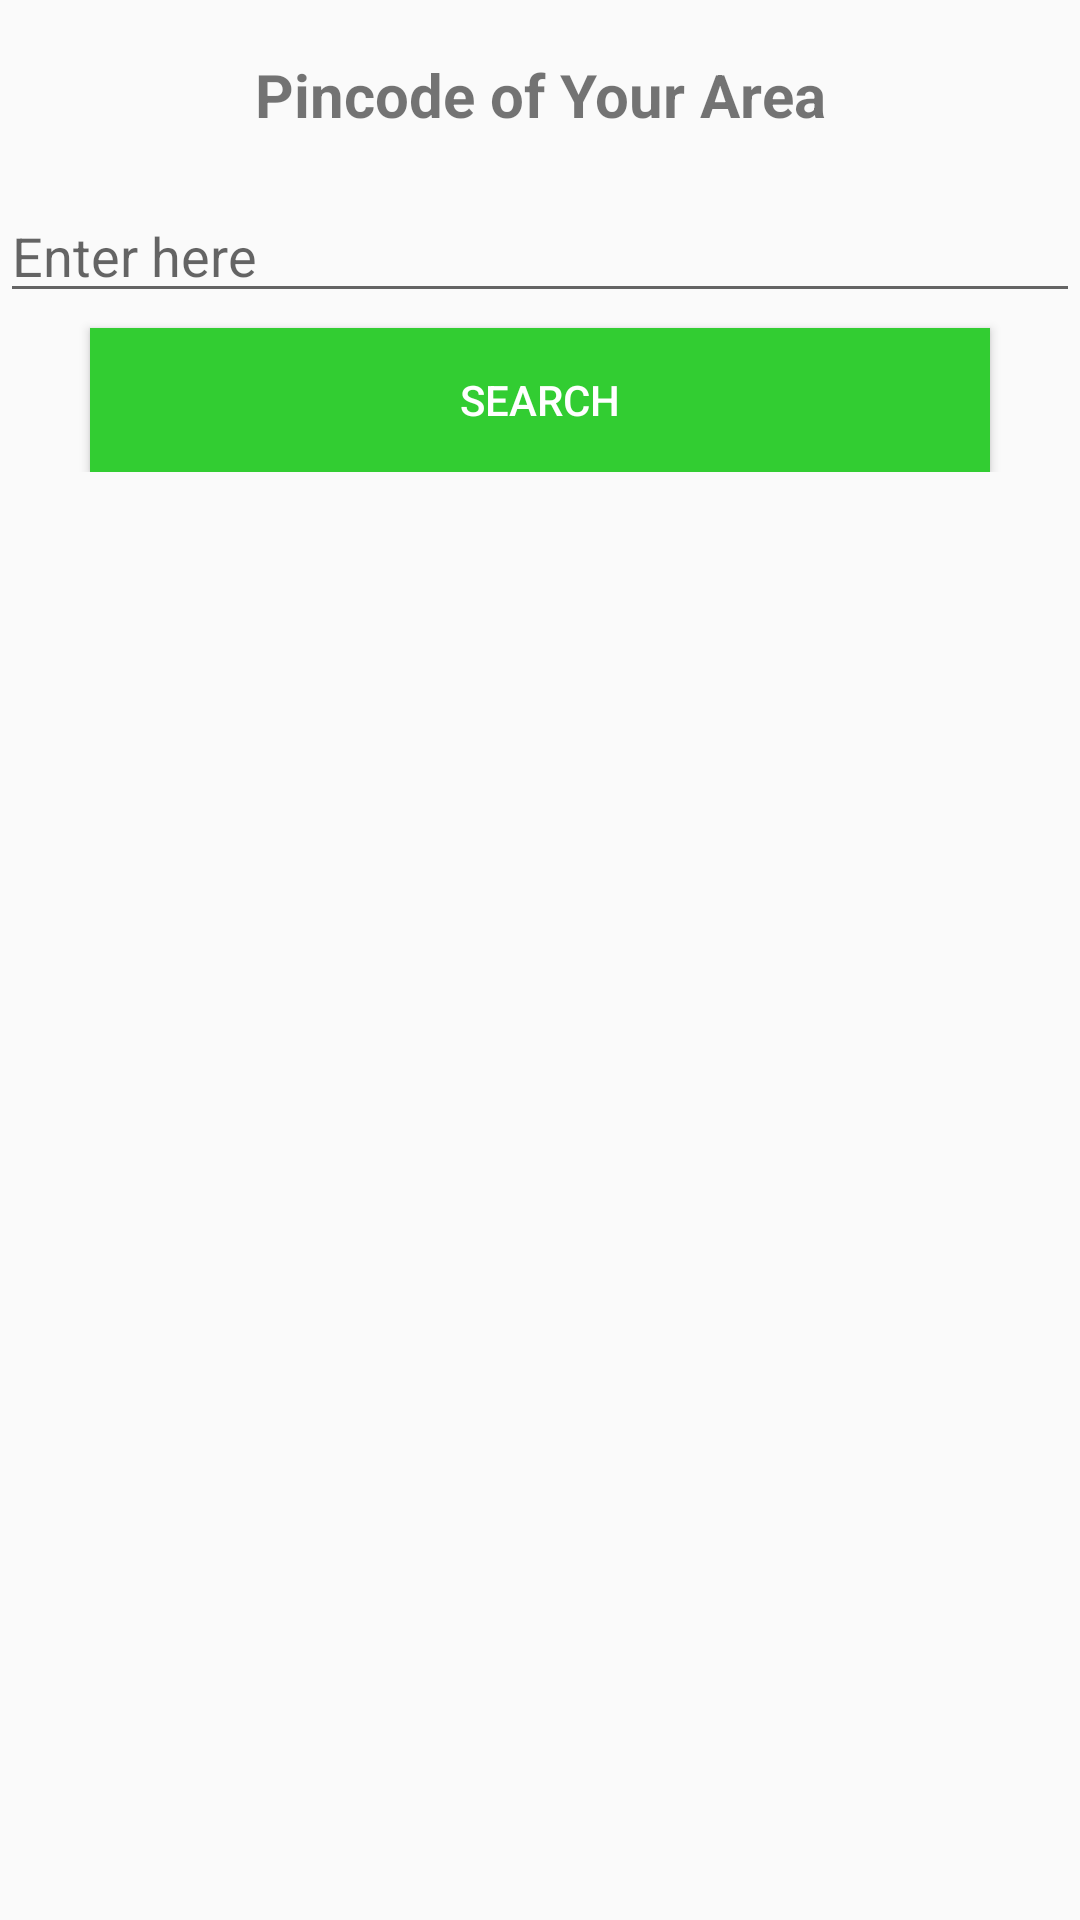

The Android layout XML behind this screen, and the referenced resources:
<!-- AndroidManifest.xml: application theme AppTheme -->
<!-- res/layout/vaccinationactivity.xml -->
<?xml version="1.0" encoding="utf-8"?>
<RelativeLayout xmlns:android="http://schemas.android.com/apk/res/android"
    xmlns:app="http://schemas.android.com/apk/res-auto"
    xmlns:tools="http://schemas.android.com/tools"
    android:layout_width="match_parent"
    android:layout_height="match_parent"
    tools:context=".MainActivity">

    <ProgressBar
        android:layout_width="wrap_content"
        android:layout_height="wrap_content"
        android:layout_centerInParent="true"
        android:visibility="invisible"
        android:id="@+id/progress_circular" />

    <RelativeLayout
        android:layout_width="412dp"
        android:layout_height="wrap_content"
        android:orientation="vertical"
        tools:layout_editor_absoluteX="-2dp"
        tools:layout_editor_absoluteY="1dp"
        android:id="@+id/pinLayout">

        <LinearLayout
            android:layout_width="match_parent"
            android:layout_height="wrap_content"
            android:orientation="vertical">


            <TextView
                android:id="@+id/textView2"
                android:layout_width="match_parent"
                android:layout_height="63dp"
                android:text="Pincode of Your Area"
                android:textStyle="bold"
                android:textSize="20sp"
                android:gravity="center"

                />

            <EditText
                android:layout_width="match_parent"
                android:layout_height="wrap_content"
                android:hint="Enter here"
                android:id="@+id/enterPincode"/>


            <Button
                android:id="@+id/getresult"
                android:layout_width="match_parent"
                android:layout_height="wrap_content"
                android:layout_marginStart="30dp"
                android:background="#32cd32"
                android:layout_marginEnd="30dp"
                android:layout_marginTop="5dp"
                android:text="Search"
                android:textColor="#ffffff"/>


        </LinearLayout>
    </RelativeLayout>


    <androidx.recyclerview.widget.RecyclerView
        android:id="@+id/recyclerView"
        android:layout_width="match_parent"
        android:layout_height="match_parent"
        android:layout_marginTop="28dp"
        android:layout_marginStart="18dp"
        android:layout_below="@+id/pinLayout"
        android:layout_marginLeft="18dp" />

</RelativeLayout>
<!-- resources referenced by this layout -->
<resources>
  <style name="AppTheme" parent="Theme.AppCompat.Light.DarkActionBar">
          <item name="colorPrimary">@color/colorPrimary</item>
          <item name="colorPrimaryDark">@color/colorPrimaryDark</item>
      </style>
  <color name="colorPrimary">#4A312A</color>
  <color name="colorPrimaryDark">#2F1D1A</color>
</resources>
